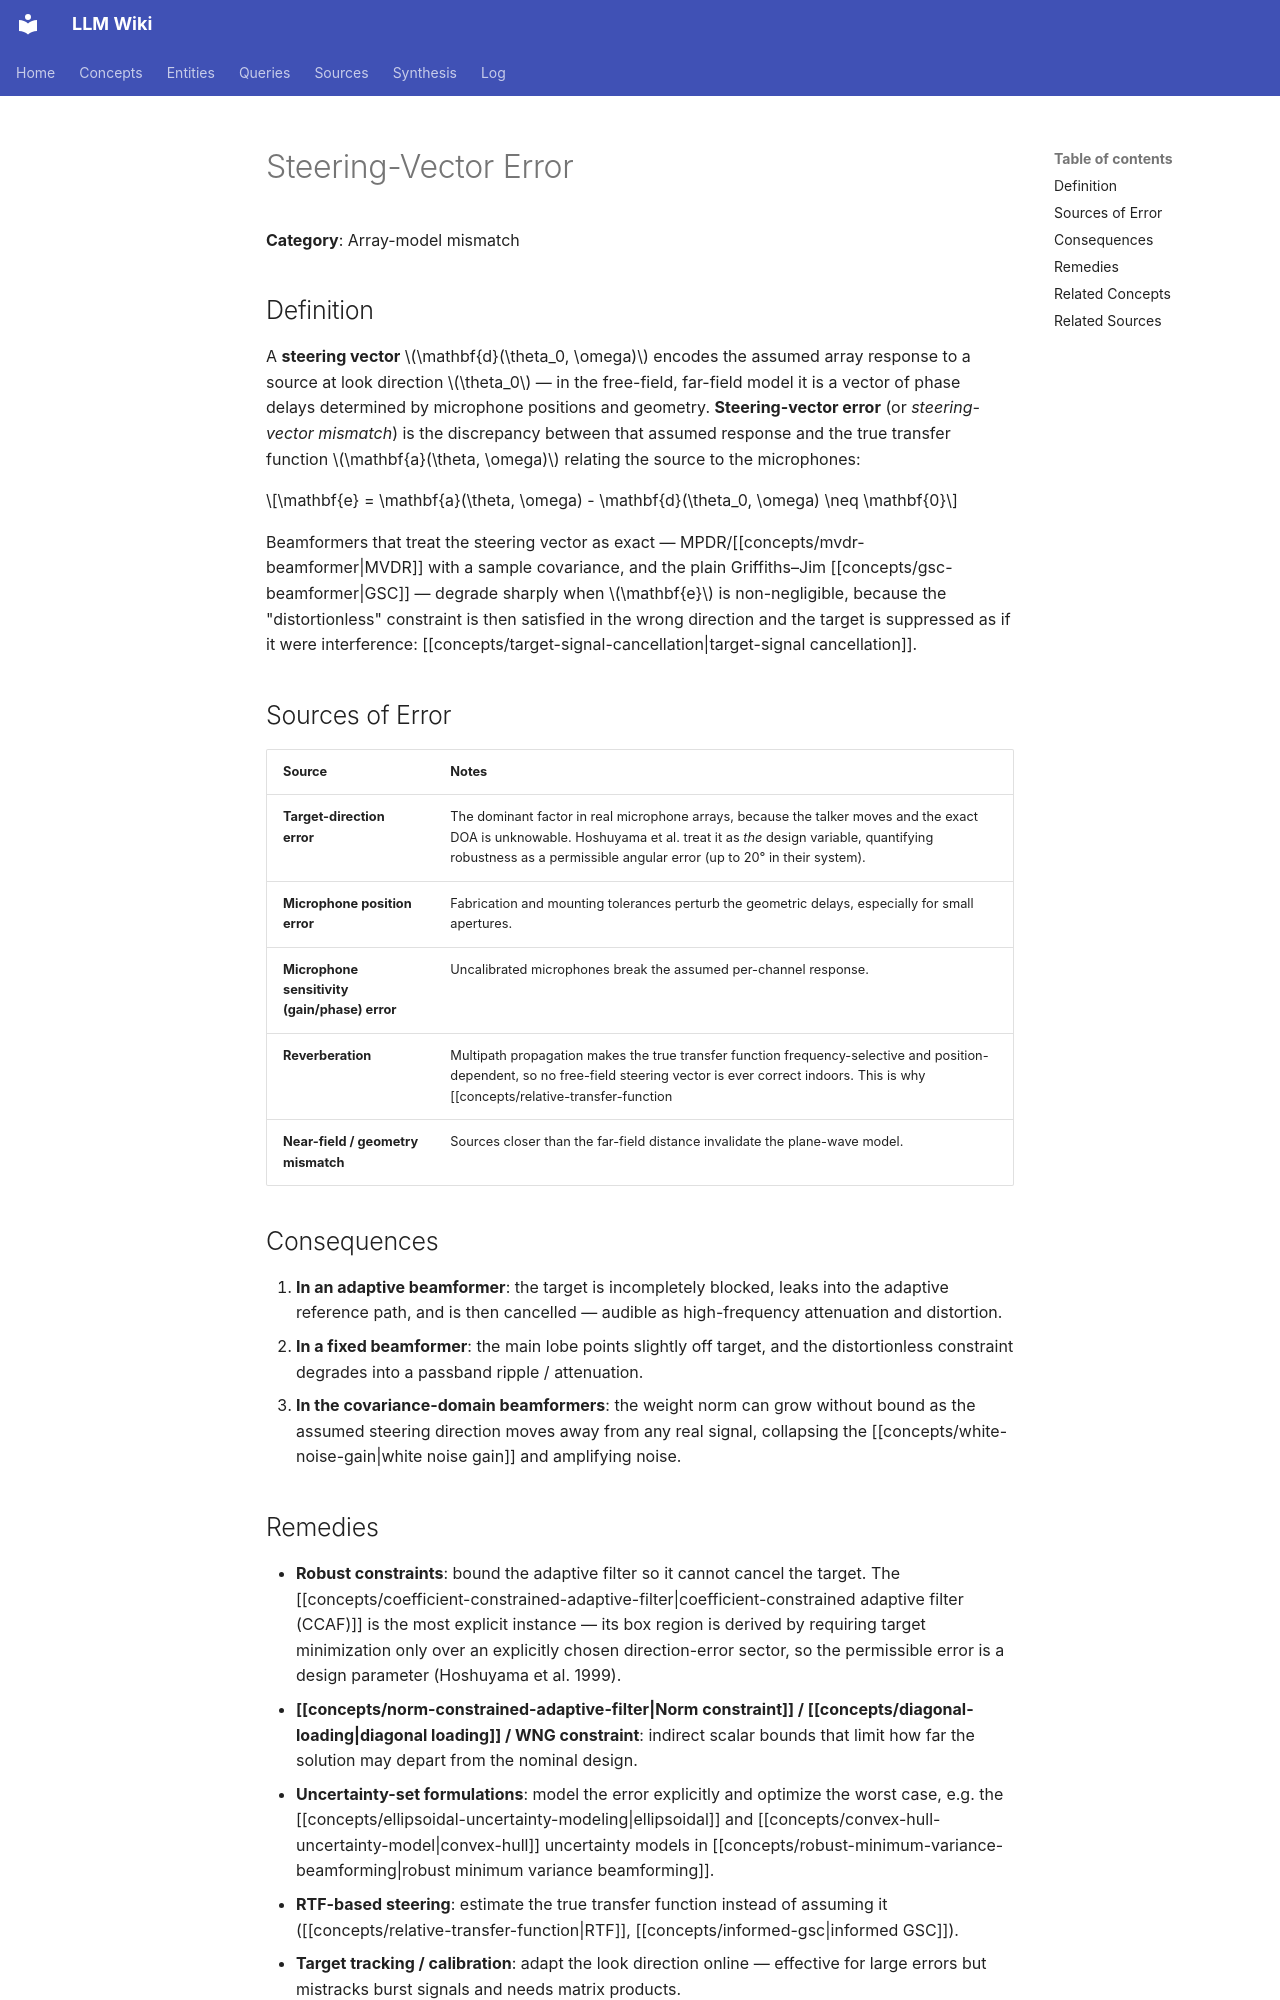

repository: proudzhu/llm-wiki · page: concepts/steering-vector-error.html · generator: mkdocs

---
type: concept
created: 2026-09-30
updated: 2026-09-30
sources:
  - raw/papers/hoshuyama-1999-robust-adaptive-beamformer-ccaf/full-text.md
tags:
  - beamforming
  - microphone-arrays
  - robust-beamforming
---

# Steering-Vector Error

**Category**: Array-model mismatch

## Definition

A **steering vector** $\mathbf{d}(\theta_0, \omega)$ encodes the assumed array response to a source at look direction $\theta_0$ — in the free-field, far-field model it is a vector of phase delays determined by microphone positions and geometry. **Steering-vector error** (or *steering-vector mismatch*) is the discrepancy between that assumed response and the true transfer function $\mathbf{a}(\theta, \omega)$ relating the source to the microphones:

$$\mathbf{e} = \mathbf{a}(\theta, \omega) - \mathbf{d}(\theta_0, \omega) \neq \mathbf{0}$$

Beamformers that treat the steering vector as exact — MPDR/[[concepts/mvdr-beamformer|MVDR]] with a sample covariance, and the plain Griffiths–Jim [[concepts/gsc-beamformer|GSC]] — degrade sharply when $\mathbf{e}$ is non-negligible, because the "distortionless" constraint is then satisfied in the wrong direction and the target is suppressed as if it were interference: [[concepts/target-signal-cancellation|target-signal cancellation]].

## Sources of Error

| Source | Notes |
|:-------|:------|
| **Target-direction error** | The dominant factor in real microphone arrays, because the talker moves and the exact DOA is unknowable. Hoshuyama et al. treat it as *the* design variable, quantifying robustness as a permissible angular error (up to 20° in their system). |
| **Microphone position error** | Fabrication and mounting tolerances perturb the geometric delays, especially for small apertures. |
| **Microphone sensitivity (gain/phase) error** | Uncalibrated microphones break the assumed per-channel response. |
| **Reverberation** | Multipath propagation makes the true transfer function frequency-selective and position-dependent, so no free-field steering vector is ever correct indoors. This is why [[concepts/relative-transfer-function|relative transfer functions (RTFs)]] replace steering vectors as the standard remedy. |
| **Near-field / geometry mismatch** | Sources closer than the far-field distance invalidate the plane-wave model. |

## Consequences

1. **In an adaptive beamformer**: the target is incompletely blocked, leaks into the adaptive reference path, and is then cancelled — audible as high-frequency attenuation and distortion.
2. **In a fixed beamformer**: the main lobe points slightly off target, and the distortionless constraint degrades into a passband ripple / attenuation.
3. **In the covariance-domain beamformers**: the weight norm can grow without bound as the assumed steering direction moves away from any real signal, collapsing the [[concepts/white-noise-gain|white noise gain]] and amplifying noise.
